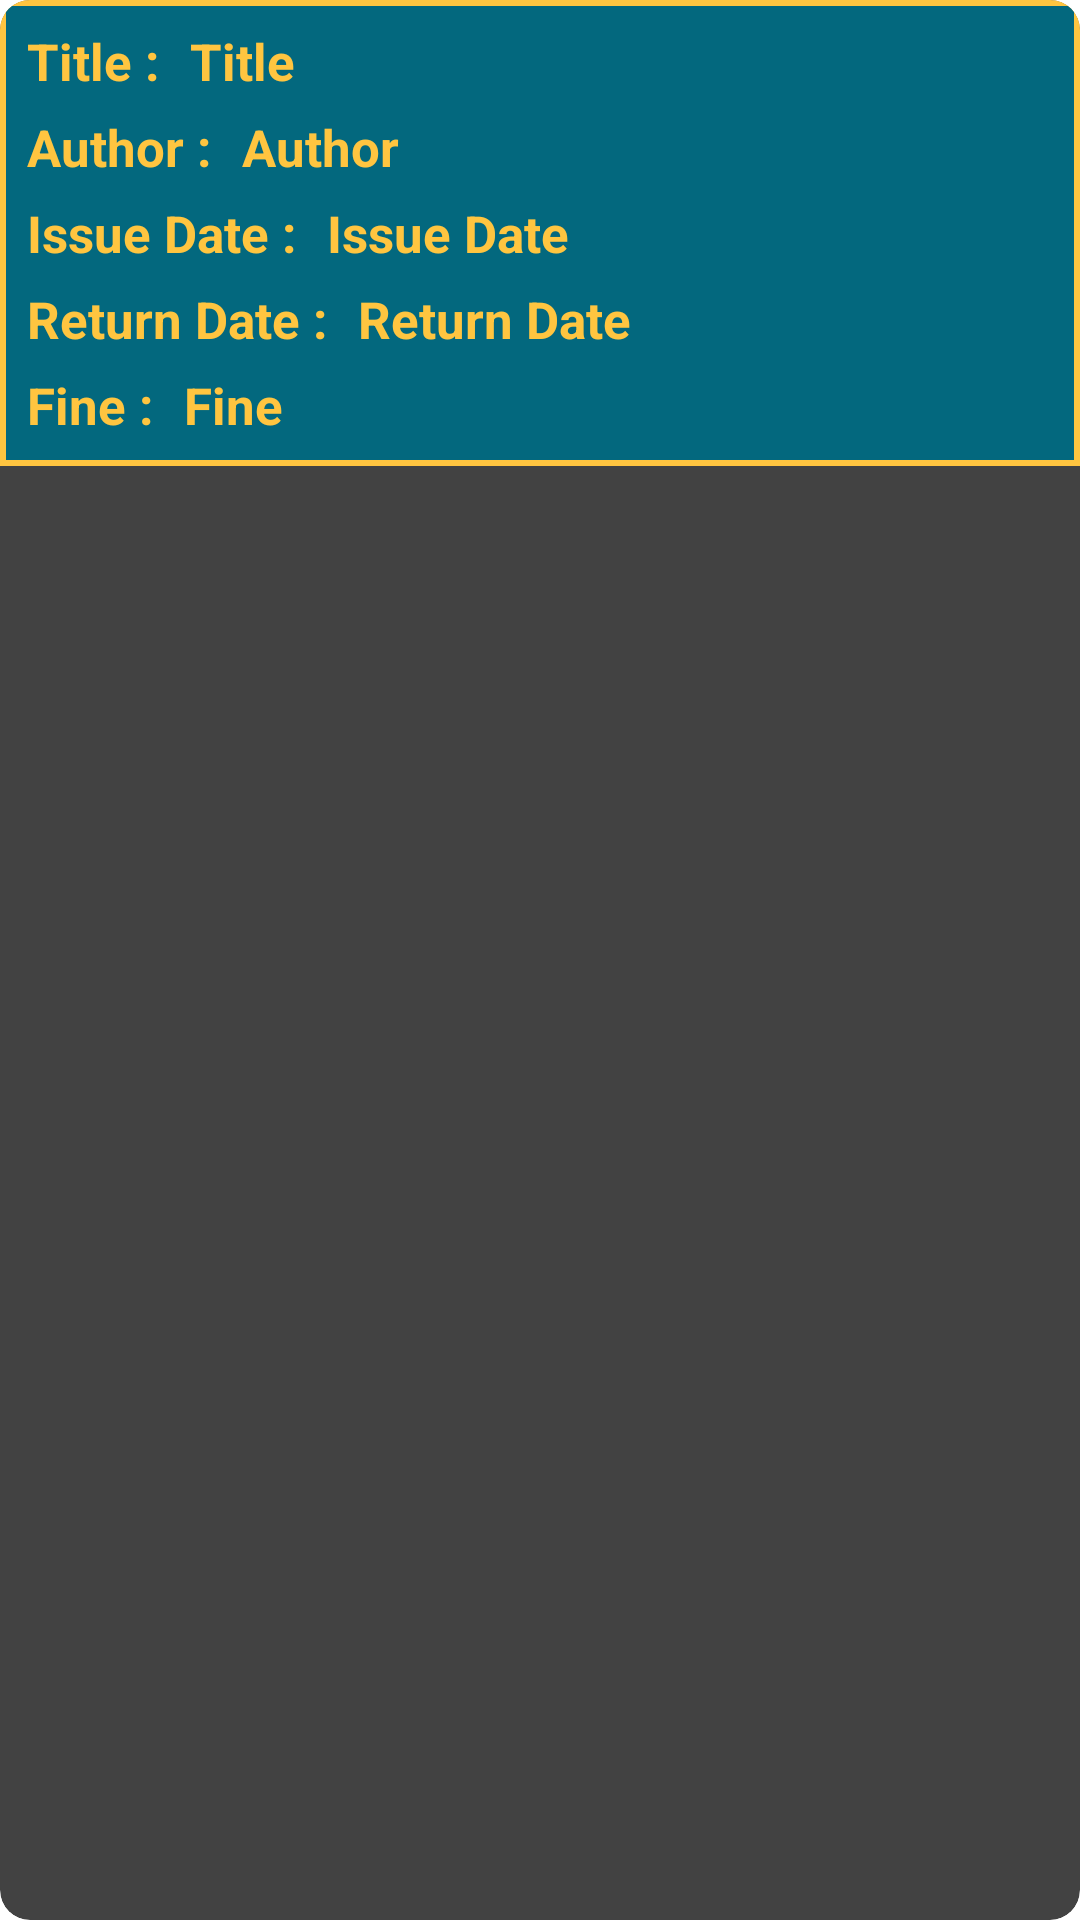

This screen was rendered from an Android layout file. Write that file and the resources it references.
<!-- AndroidManifest.xml: application theme AppTheme.NoActionBar -->
<!-- res/layout/historybook_row_layout.xml -->
<?xml version="1.0" encoding="utf-8"?>
<android.support.v7.widget.CardView xmlns:android="http://schemas.android.com/apk/res/android"
    android:layout_width="match_parent"
    android:layout_height="wrap_content"
    xmlns:card_view="http://schemas.android.com/apk/res-auto"
    android:layout_margin="10dp"
    android:padding="10dp"
    card_view:cardUseCompatPadding="false"
    card_view:cardPreventCornerOverlap="false"
    card_view:cardElevation="3dp"
    card_view:cardCornerRadius="10dp">

        <RelativeLayout
            android:layout_width="match_parent"
            android:layout_height="wrap_content"
            android:padding="2dp"
            android:background="@color/light">

            <LinearLayout
                android:layout_width="match_parent"
                android:layout_height="wrap_content"
                android:orientation="vertical"
                android:padding="4dp"
                android:background="@color/dark"
                android:id="@+id/l1">
                <LinearLayout
                    android:layout_width="wrap_content"
                    android:layout_height="wrap_content"
                    android:orientation="horizontal">

                    <TextView
                        android:layout_width="wrap_content"
                        android:textStyle="bold"
                        android:textSize="17dp"
                        android:layout_height="wrap_content"
                        android:layout_margin="3dp"
                        android:textColor="@color/light"
                        android:text="Title : "/>

                    <TextView
                        android:layout_width="wrap_content"
                        android:layout_height="wrap_content"
                        android:id="@+id/tv_title"
                        android:textStyle="bold"
                        android:textSize="17dp"
                        android:layout_margin="3dp"
                        android:textColor="@color/light"
                        android:text="Title"/>
                </LinearLayout>
                <LinearLayout
                    android:layout_width="wrap_content"
                    android:layout_height="wrap_content"
                    android:orientation="horizontal">

                    <TextView
                        android:layout_width="wrap_content"
                        android:textStyle="bold"
                        android:textSize="17dp"
                        android:layout_height="wrap_content"
                        android:layout_margin="3dp"
                        android:textColor="@color/light"
                        android:text="Author : "/>


                    <TextView
                        android:layout_width="wrap_content"
                        android:id="@+id/tv_author"
                        android:textStyle="bold"
                        android:textSize="17dp"
                        android:layout_height="wrap_content"
                        android:layout_margin="3dp"
                        android:textColor="@color/light"
                        android:text="Author"/>
                </LinearLayout>


                <LinearLayout
                    android:layout_width="wrap_content"
                    android:layout_height="wrap_content"
                    android:orientation="horizontal">
                <TextView
                    android:layout_width="wrap_content"
                    android:textStyle="bold"

                    android:textSize="17dp"
                    android:layout_height="wrap_content"
                    android:layout_margin="3dp"
                    android:textColor="@color/light"
                    android:text="Issue Date : "/>
                    <TextView
                        android:layout_width="wrap_content"
                        android:id="@+id/tv_issueDate"
                        android:textStyle="bold"

                        android:textSize="17dp"
                        android:layout_height="wrap_content"
                        android:layout_margin="3dp"
                        android:textColor="@color/light"
                        android:text="Issue Date"/>
                </LinearLayout>
                <LinearLayout
                    android:layout_width="wrap_content"
                    android:layout_height="wrap_content"
                    android:orientation="horizontal">
                    <TextView
                        android:layout_width="wrap_content"
                        android:textStyle="bold"

                        android:textSize="17dp"
                        android:layout_height="wrap_content"
                        android:layout_margin="3dp"
                        android:textColor="@color/light"
                        android:text="Return Date : "/>
                    <TextView
                        android:layout_width="wrap_content"
                        android:id="@+id/tv_returnDate"
                        android:textStyle="bold"
                        android:textSize="17dp"
                        android:layout_height="wrap_content"
                        android:layout_margin="3dp"
                        android:textColor="@color/light"
                        android:text="Return Date"/>
                </LinearLayout>
                <LinearLayout
                    android:layout_width="wrap_content"
                    android:layout_height="wrap_content"
                    android:orientation="horizontal">
                    <TextView
                        android:layout_width="wrap_content"
                        android:textStyle="bold"
                        android:textSize="17dp"
                        android:layout_height="wrap_content"
                        android:layout_margin="3dp"
                        android:textColor="@color/light"
                        android:text="Fine : "/>
                    <TextView
                        android:layout_width="wrap_content"
                        android:id="@+id/tv_fine"
                        android:textStyle="bold"
                        android:textSize="17dp"
                        android:layout_height="wrap_content"
                        android:layout_margin="3dp"
                        android:textColor="@color/light"
                        android:text="Fine"/>
                </LinearLayout>


            </LinearLayout>

        </RelativeLayout>

</android.support.v7.widget.CardView>
<!-- resources referenced by this layout -->
<resources>
  <color name="dark">#03687E</color>
  <color name="light">#FFC540</color>
</resources>
